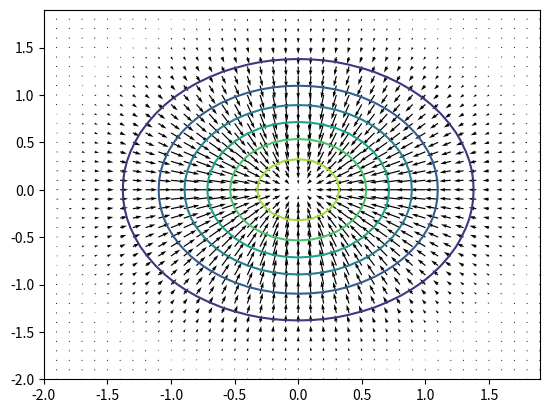
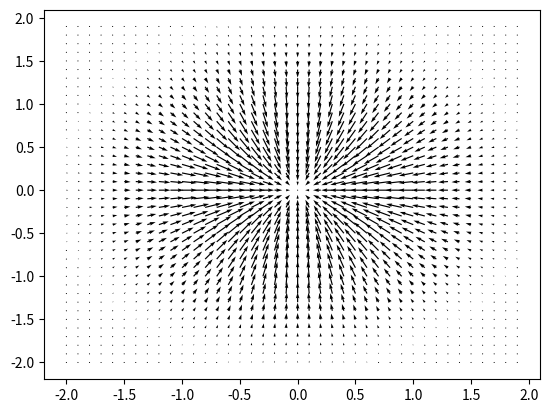
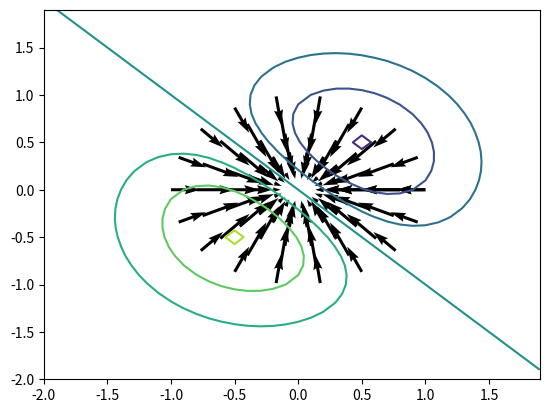

These charts were generated, in order, by the following Python code:
import numpy as np
import matplotlib.pyplot as plt

#%%#

#14a)

w=np.arange (-2,2,0.1)
x,y=np.meshgrid(w,w)
F=np.exp(-x**2-y**2)
plt.contour(x,y,F)

#14b)

u=-2*x*np.exp(-x**2-y**2)
v=-2*y*np.exp(-x**2-y**2)
plt.quiver(x,y,u,v)

#14c)

fig1=plt.figure()
grad=np.gradient(F)
plt.quiver(x,y,grad[1],grad[0])
plt.show()

#14d)

fig2=plt.figure()
th=np.arange(0,361,20)*np.pi/180
r0=np.arange(0.2,1.2,0.2)
[theta,r]=np.meshgrid(th,r0)
x=r*np.cos(theta)
y=r*np.sin(theta)
Fm=np.sqrt(4*np.exp(-2*(x**2+y**2))*(x**2+y**2))
u=-Fm*2*x*np.exp(-x**2-y**2)
v=-Fm*2*y*np.exp(-x**2-y**2)
plt.quiver(x,y,u,v)
plt.show()

#%%#

#15)

w=np.arange (-2,2,0.1)
x,y=np.meshgrid(w,w)
F=-2*(x+y)*np.exp(-x**2-y**2)
plt.contour(x,y,F)